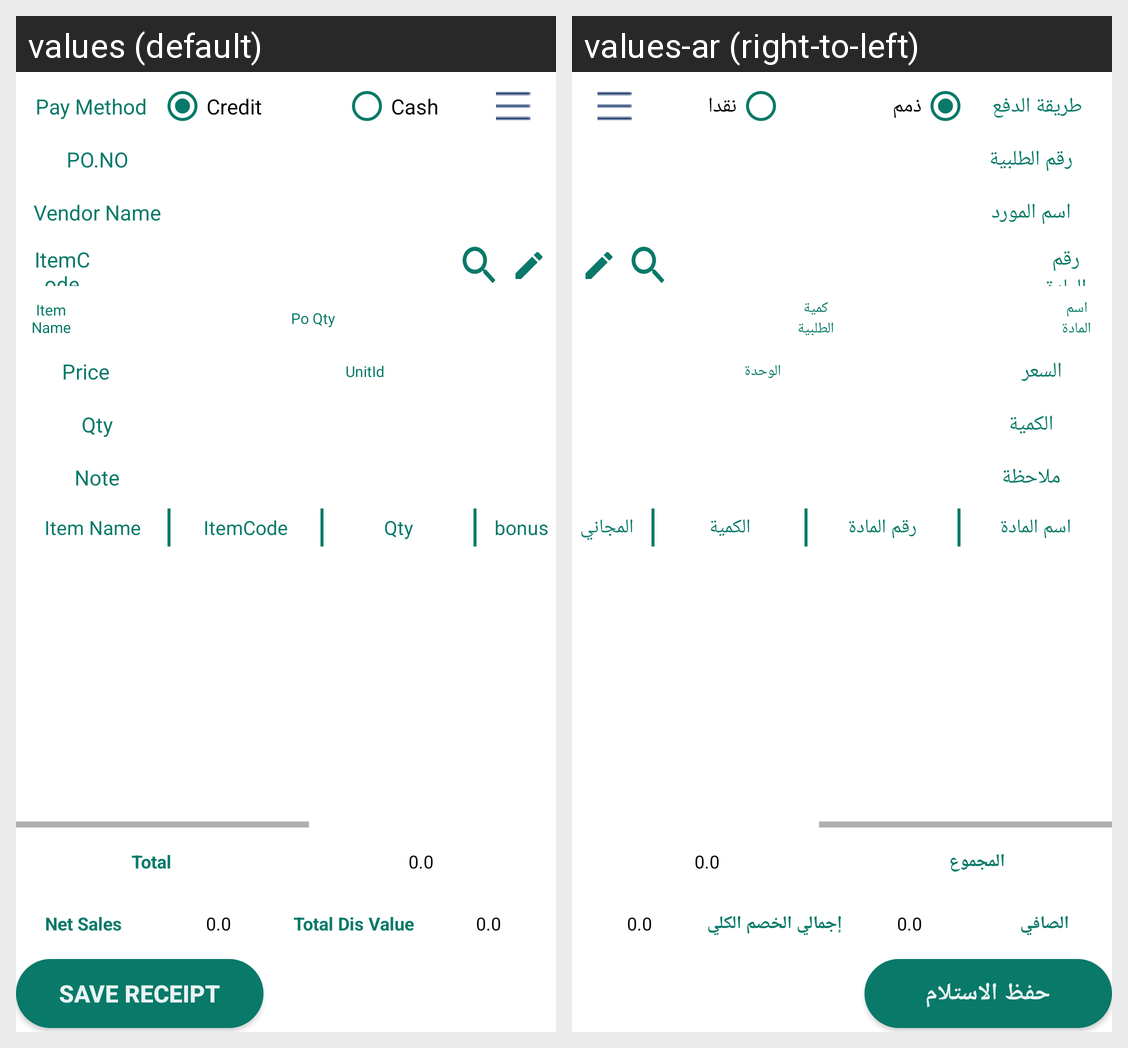

Here is an Android app screen in its default locale and in the app's own translations. Write out the translated-string differences for the strings that appear on this screen.
Android screen res/layout/activity_receive_po.xml rendered under 2 locales, left to right: values (default), values-ar (right-to-left). Device: Nexus 5 (rendered at 1080×1920; each locale shown at half size, 540×960, under a caption strip naming it); theme Theme.ReceiptApp.
Strings drawn on this screen, with the default value and each locale's value (text and hints the layout hard-codes, and strings that could not be matched under every locale, appear in the picture but are not listed):

paymethod
  values: Pay Method
  values-ar: طريقة الدفع

cridt
  values: Credit
  values-ar: ذمم

cash
  values: Cash
  values-ar: نقدا

PO.NO
  values: PO.NO
  values-ar: رقم الطلبية

customerName
  values: Vendor Name
  values-ar: اسم المورد

item_code_
  values: ItemCode
  values-ar: رقم المادة

item_Name_
  values: Item Name
  values-ar: اسم المادة

PoQty
  values: Po Qty
  values-ar: كمية الطلبية

item_price
  values: Price
  values-ar: السعر

unit
  values: UnitId
  values-ar: الوحدة

item_Qty
  values: Qty
  values-ar: الكمية

Note
  values: Note
  values-ar: ملاحظة

free
  values: bonus
  values-ar: المجاني

Total
  values: Total
  values-ar: المجموع

net_sales
  values: Net Sales
  values-ar: الصافي

vlauoftotaldis
  values: Total Dis Value
  values-ar: إجمالي الخصم الكلي

saverec
  values: Save Receipt
  values-ar: حفظ الاستلام
